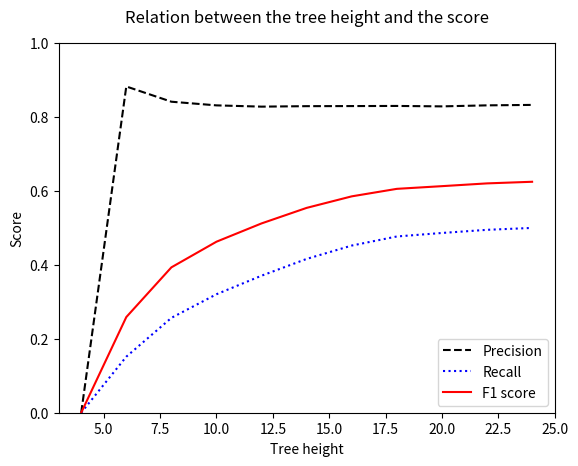

Generate this figure with matplotlib: (Note: this script raises an exception after producing the figure.)

from matplotlib import pyplot as plt
import numpy as np

def graph_scores_vs_feature_numbers():
    features = range(50, 2001, 50)
    precision = [0.7511622812355475, 0.7703218767048554, 0.7752669181986032, 0.7761502311832033, 0.7747807271105531, 0.7848489453108812, 0.7784537664489319, 0.7900311691056051, 0.7954879222160328, 0.79327042645015, 0.7917880142745806, 0.7943425471454405, 0.7889415268002166, 0.7895592999769551, 0.7858906890443372, 0.7931161164458183, 0.794208215069887, 0.7916094426161541, 0.7866324862535296, 0.7884835187934364, 0.7791147141546467, 0.7960782764433207, 0.7977146182433773, 0.7939584180561203, 0.7905051639269347, 0.7899679221854304, 0.7847080940485694, 0.7947925227305339, 0.8022661171378555, 0.7992698929505204, 0.7933892638617296, 0.7996250726091778, 0.8030567571793402, 0.8060139785803503, 0.798359173126615, 0.7966186172794166, 0.8000415444135747, 0.7972260640379948, 0.7921846548855732, 0.7992588180795447]
    recall = [0.19640288685513538, 0.31452464900780264, 0.2458536461184018, 0.26067614525921873, 0.29852475083690794, 0.36159515293458755, 0.36482186270890876, 0.3807008388172549, 0.3998956251670634, 0.34509883787533574, 0.36855135369066866, 0.3913928948741774, 0.3709570663034762, 0.37068976490205313, 0.38682331377365936, 0.39845092473556254, 0.37753777223374874, 0.3888471672415768, 0.4042551837378919, 0.3819673383144737, 0.32967809274085763, 0.38472945279584536, 0.38387026971984267, 0.39761083461680435, 0.385321334470425, 0.3886944235836208, 0.3878543334648626, 0.3877652329977216, 0.37041609918154855, 0.4124587910339473, 0.40023929839746447, 0.38548680676654407, 0.39225207795018013, 0.38605323116479767, 0.3932703690032203, 0.3865369194149918, 0.3921947990784466, 0.3888662601988213, 0.3848694678156384, 0.3843285006937108]
    f1score = [0.31138848387308343, 0.4466718787424135, 0.3733196749036018, 0.390275276562902, 0.43098862023182194, 0.49509186683339357, 0.4968127472775098, 0.5138076463868203, 0.5322344291316906, 0.4809629192703599, 0.5029813734729419, 0.5244003308519437, 0.504636243214462, 0.5045150393035794, 0.5184569125455825, 0.5304239528263521, 0.5117894210113106, 0.5215186848080304, 0.5340558446908867, 0.5146306641571237, 0.4633093782561837, 0.5187546661403403, 0.5183189608871817, 0.5298667593951165, 0.5181011060479644, 0.5210247485475904, 0.5191236349387532, 0.5212310456188378, 0.5068249206480518, 0.5441249317828807, 0.5320676337085591, 0.5201954705119507, 0.5270615801670985, 0.5220583172679703, 0.526960763412159, 0.5205106120402627, 0.5263589463254638, 0.5227490503405086, 0.51805211104115, 0.5190625792393878]
    plt.plot(features, precision, "k--")
    plt.plot(features, recall, "b:")
    plt.plot(features, f1score, "r")
    plt.ylim([0, 1])
    plt.legend(("Precision", "Recall", "F1 score"))
    plt.xlabel("Number of features")
    plt.ylabel("Score")
    plt.title("Relation between the number of features and the score", pad=15)
    plt.savefig("./figures/RdfNumberOfFeatures.pdf")
    plt.show()
    
def graph_scores_vs_trees_per_iter():
    trees_per_iter = range(1, 13)
    precision = [0.8097722157900898, 0.8155555839738098, 0.8067158840916145, 0.8327497308629385, 0.8321569643204041, 0.8231159159716503, 0.8138271717876296, 0.8242488162825663, 0.839712298587412, 0.8368173361059429, 0.8244279923620649, 0.8352814696923385]
    recall = [0.4015404165833457, 0.41138411719551293, 0.38556859304748325, 0.47403288544280525, 0.4973842591099385, 0.4577385291214852, 0.4590931668204073, 0.4738780697057856, 0.5015642840094695, 0.4932171355218258, 0.47625191100675385, 0.511208014294653]
    f1score = [0.5368659818710273, 0.5468999228196553, 0.5217619022678468, 0.6041567324925596, 0.6226234551701584, 0.5883133249320157, 0.5870320116796027, 0.6017800605368033, 0.6280131976948456, 0.6206345147792348, 0.6037387151642025, 0.6342456982793118]
    plt.plot(trees_per_iter, precision, "k--")
    plt.plot(trees_per_iter, recall, "b:")
    plt.plot(trees_per_iter, f1score, "r")
    plt.ylim([0, 1])
    plt.legend(("Precision", "Recall", "F1 score"))
    plt.xlabel("Number of trees")
    plt.ylabel("Score")
    plt.title("Relation between the number of learned trees per iteration and the score", pad=15)
    plt.savefig("./figures/RdfNumberOfTreesPerIter.pdf")
    plt.show()

def graph_scores_vs_tree_height():
    trees_per_iter = range(4, 25, 2)
    precision = [0.0, 0.8827329752469669, 0.8414729583959052, 0.8315789473684211, 0.8281391830559758, 0.8294398230884943, 0.829680732729037, 0.8300304278993521, 0.8288679514946294, 0.8316241354638684, 0.8328462447620071]
    recall = [0.0, 0.1515968598208008, 0.2566328867329364, 0.32053953284351355, 0.3707643381949775, 0.41615115176457684, 0.4522748237358327, 0.4768647232991234, 0.4863342858801597, 0.4948556020719506, 0.5000096759835637]
    f1score = [0.0, 0.25875604197174723, 0.39331296774129765, 0.46271964540129806, 0.5122088152993387, 0.5542306337574419, 0.5854238943927458, 0.605729128258073, 0.6129960728833816, 0.6204902353307532, 0.6248705122675771] 
    plt.plot(trees_per_iter, precision, "k--")
    plt.plot(trees_per_iter, recall, "b:")
    plt.plot(trees_per_iter, f1score, "r")
    plt.ylim([0, 1])
    plt.legend(("Precision", "Recall", "F1 score"))
    plt.xlabel("Tree height")
    plt.ylabel("Score")
    plt.title("Relation between the tree height and the score", pad=15)
    plt.savefig("./figures/RdfTreeHeight.pdf")
    plt.show()
    

#graph_scores_vs_feature_numbers()
#graph_scores_vs_trees_per_iter()
graph_scores_vs_tree_height()